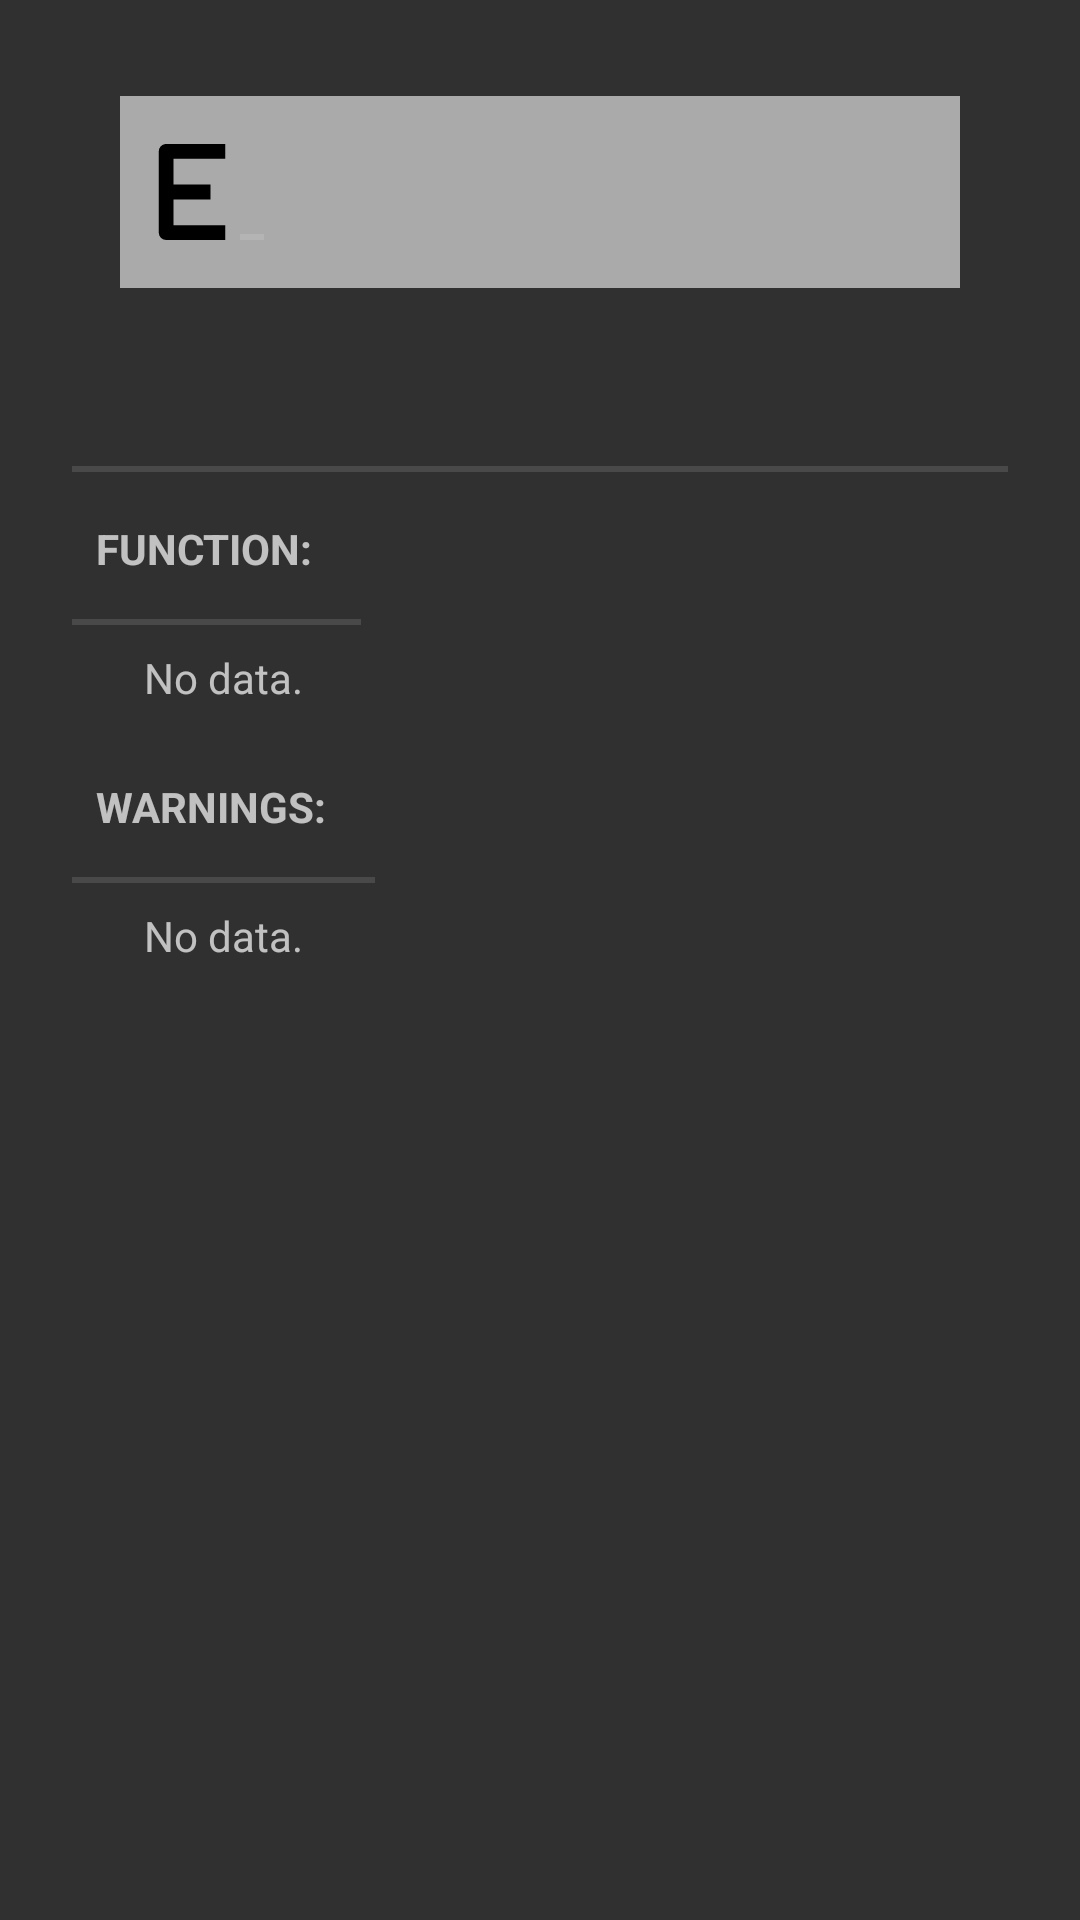

Android layout source for this screen:
<!-- AndroidManifest.xml: application theme AppTheme -->
<!-- res/layout/detailed_additive_list_item.xml -->
<?xml version="1.0" encoding="utf-8"?>
<LinearLayout xmlns:android="http://schemas.android.com/apk/res/android"
    android:orientation="vertical"
    android:layout_width="match_parent"
    android:layout_height="wrap_content"
    android:layout_marginLeft="16dp"
    android:layout_marginRight="16dp"
    android:layout_marginBottom="@dimen/abc_action_bar_default_padding_material"
    android:layout_marginTop="@dimen/abc_action_bar_default_padding_material"
    android:paddingTop="16dp"
    android:paddingBottom="16dp"
    android:paddingRight="8dp"
    android:paddingLeft="8dp">
    <include layout="@layout/additive_fragment"/>
</LinearLayout>
<!-- res/layout/additive_fragment.xml (included above) -->
<?xml version="1.0" encoding="utf-8"?>
<LinearLayout xmlns:android="http://schemas.android.com/apk/res/android"
    android:orientation="vertical"
    android:layout_width="match_parent"
    android:layout_height="wrap_content"
    android:padding="16dp">
    
    <LinearLayout
        android:layout_width="match_parent"
        android:layout_height="wrap_content"
        android:orientation="horizontal"
        android:layout_marginLeft="16dp"
        android:layout_marginRight="16dp"
        android:background="@android:color/darker_gray"
        android:layout_marginBottom="@dimen/abc_action_bar_default_padding_material"
        android:layout_marginTop="@dimen/abc_action_bar_default_padding_material"
        android:paddingTop="16dp"
        android:paddingBottom="16dp"
        android:paddingRight="8dp"
        android:paddingLeft="8dp">

        <ImageView
            android:layout_width="wrap_content"
            android:layout_height="wrap_content"
            android:src="@mipmap/ic_launcher" />

        <TextView
            android:layout_width="wrap_content"
            android:layout_height="wrap_content"
            style="?android:listSeparatorTextViewStyle"
            android:lines="1"
            android:textAppearance="?android:attr/textAppearanceLarge"
            android:id="@+id/code_name_text" />
    </LinearLayout>


    <LinearLayout
        android:layout_width="match_parent"
        android:layout_height="wrap_content"
        style="?android:listSeparatorTextViewStyle"
        android:layout_gravity="center_horizontal"
        android:orientation="horizontal">

        <ImageView
            android:layout_width="wrap_content"
            android:layout_height="wrap_content"
            android:id="@+id/statusIcon"
            android:padding="16dp" />

        <TextView
            android:layout_width="wrap_content"
            android:layout_height="wrap_content"
            android:textAppearance="?android:attr/textAppearanceLarge"
            android:layout_gravity="center"
            android:padding="16dp"
            android:id="@+id/statusTextView" />
    </LinearLayout>
    <TextView
        android:layout_width="wrap_content"
        android:layout_height="wrap_content"
        android:textAppearance="?android:attr/textAppearanceLarge"
        style="?android:listSeparatorTextViewStyle"
        android:text="@string/function"
        android:layout_gravity="start"
        android:padding="16dp" />
    <TextView
        android:layout_width="match_parent"
        android:layout_height="wrap_content"
        android:id="@+id/add_function"
        android:text="@string/no_data"
        android:paddingLeft="24dp"
        android:paddingRight="24dp"
        android:paddingTop="8dp"
        android:paddingBottom="8dp" />
    <TextView
        android:layout_width="wrap_content"
        android:layout_height="wrap_content"
        android:textAppearance="?android:attr/textAppearanceLarge"
        style="?android:listSeparatorTextViewStyle"
        android:text="@string/warnings"
        android:layout_gravity="start"
        android:padding="16dp" />
    <TextView
        android:layout_width="match_parent"
        android:layout_height="wrap_content"
        android:text="@string/no_data"
        android:id="@+id/add_warnings"
        android:paddingLeft="24dp"
        android:paddingRight="24dp"
        android:paddingTop="8dp"
        android:paddingBottom="8dp"/>

</LinearLayout>
<!-- resources referenced by this layout -->
<resources>
  <!-- mipmap ic_launcher: png bitmap (mipmap-xxhdpi, 720 bytes) -->
  <string name="function">Function:</string>
  <string name="no_data">No data.</string>
  <string name="warnings">Warnings:</string>
  <style name="AppTheme" parent="Theme.AppCompat">
          <item name="android:icon">@drawable/ic_launcher</item>
      </style>
  <!-- drawable ic_launcher: png bitmap (mipmap-xxhdpi, 720 bytes) -->
</resources>
